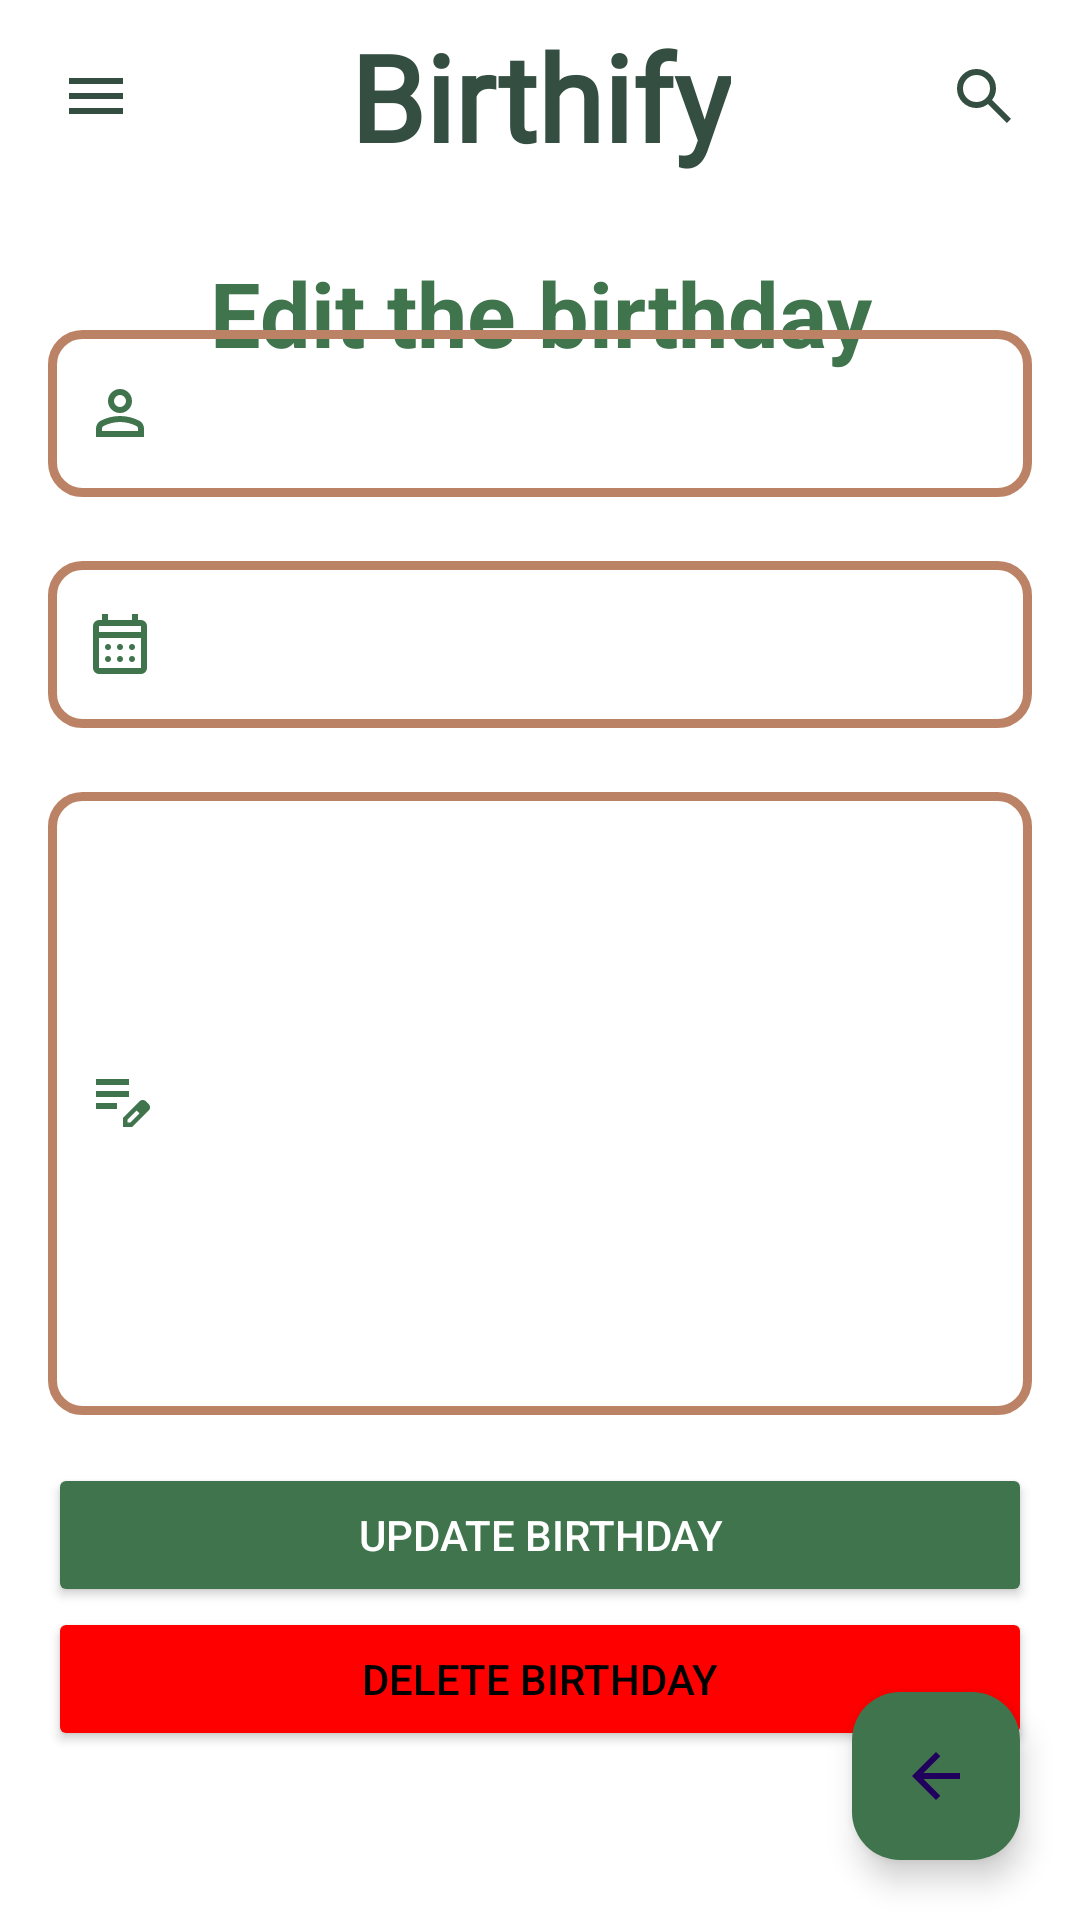

Here is an Android app screen rendered from its layout file. Give the layout XML and the strings, colors and styles it references.
<!-- AndroidManifest.xml: application theme Theme.Birthify -->
<!-- res/layout/fragment_birthday_edit.xml -->
<?xml version="1.0" encoding="utf-8"?>
<layout xmlns:android="http://schemas.android.com/apk/res/android"
    xmlns:app="http://schemas.android.com/apk/res-auto"
    xmlns:tools="http://schemas.android.com/tools">

    <data>
        <variable
            name="birthday"
            type="com.yargisoft.birthify.models.Birthday" />
    </data>

    <androidx.constraintlayout.widget.ConstraintLayout
        android:layout_width="match_parent"
        android:layout_height="match_parent"
        app:layout_constraintBottom_toBottomOf="parent"
        app:layout_constraintEnd_toEndOf="parent"
        app:layout_constraintHorizontal_bias="0.5"
        app:layout_constraintStart_toStartOf="parent"
        app:layout_constraintTop_toTopOf="parent"
        app:layout_constraintVertical_bias="0.5">

        <com.airbnb.lottie.LottieAnimationView
            android:id="@+id/editBirthdayLottieAnimation"
            android:elevation="5dp"
            android:layout_width="match_parent"
            android:layout_height="match_parent"
            app:layout_constraintBottom_toBottomOf="parent"
            app:layout_constraintEnd_toEndOf="parent"
            app:layout_constraintHorizontal_bias="0.5"
            app:layout_constraintStart_toStartOf="parent"
            app:layout_constraintTop_toTopOf="parent"
            app:layout_constraintVertical_bias="0.5"
            app:lottie_autoPlay="true"
            app:lottie_loop="true"
            android:visibility="gone"
            app:lottie_rawRes="@raw/three_point_animation">

        </com.airbnb.lottie.LottieAnimationView>

        <androidx.constraintlayout.widget.ConstraintLayout
            android:id="@+id/birthdayEditTopLayout"
            android:layout_width="match_parent"
            android:layout_height="match_parent"
            android:background="@color/white"
            app:layout_constraintBottom_toBottomOf="parent"
            app:layout_constraintEnd_toEndOf="parent"
            app:layout_constraintHorizontal_bias="0.5"
            app:layout_constraintStart_toStartOf="parent"
            app:layout_constraintTop_toTopOf="parent"
            app:layout_constraintVertical_bias="0.5">


            <com.google.android.material.floatingactionbutton.FloatingActionButton
                android:id="@+id/fabEditBirthday"
                android:layout_width="wrap_content"
                android:layout_height="wrap_content"
                android:layout_marginEnd="20dp"
                android:layout_marginBottom="20dp"
                android:backgroundTint="@color/green_login"
                android:clickable="true"
                android:src="@drawable/ic_back"
                app:layout_constraintBottom_toBottomOf="parent"
                app:layout_constraintEnd_toEndOf="parent"
                android:contentDescription="@string/back_button" />

            <include
                android:id="@+id/includeBirthdayEdit"
                layout="@layout/custom_toolbar" />


            <TextView
                android:id="@+id/editBirthdayTv"
                android:layout_width="match_parent"
                android:layout_height="wrap_content"
                android:layout_marginTop="20dp"
                android:gravity="center"
                android:paddingStart="10dp"
                android:paddingEnd="10dp"
                android:text="@string/edit_birthday"
                android:textColor="@color/green_login"
                android:textSize="30sp"
                android:textStyle="bold"
                app:layout_constraintEnd_toEndOf="parent"
                app:layout_constraintStart_toStartOf="parent"
                app:layout_constraintTop_toBottomOf="@+id/includeBirthdayEdit" />


            <LinearLayout
                android:id="@+id/linearLayoutEditBirthday"
                android:layout_width="match_parent"
                android:layout_height="wrap_content"
                android:orientation="vertical"
                android:padding="16dp"
                app:layout_constraintBottom_toTopOf="@+id/fabEditBirthday"
                app:layout_constraintEnd_toEndOf="parent"
                app:layout_constraintHorizontal_bias="0.5"
                app:layout_constraintStart_toStartOf="parent"
                app:layout_constraintTop_toBottomOf="@+id/editBirthdayTv"
                tools:context=".ui.addbirthday.AddBirthdayFragment">

                <com.google.android.material.textfield.TextInputLayout
                    android:layout_width="match_parent"
                    android:layout_height="wrap_content"
                    android:layout_marginBottom="16dp"
                    app:boxBackgroundMode="outline"
                    app:startIconDrawable="@drawable/ic_account"
                    app:startIconTint="@color/green_login">

                    <com.google.android.material.textfield.TextInputEditText
                        android:id="@+id/nameEditBirthdayTv"
                        android:layout_width="match_parent"
                        android:layout_height="wrap_content"
                        android:background="@drawable/rounded_edit_text"
                        android:maxLines="1"
                        android:paddingStart="40dp"
                        android:paddingEnd="0dp"
                        android:text="@{birthday.name}" />
                </com.google.android.material.textfield.TextInputLayout>


                <com.google.android.material.textfield.TextInputLayout
                    android:layout_width="match_parent"
                    android:layout_height="wrap_content"
                    android:layout_marginBottom="16dp"
                    app:boxBackgroundMode="outline"
                    app:startIconDrawable="@drawable/ic_date"
                    app:startIconTint="@color/green_login">

                    <com.google.android.material.textfield.TextInputEditText
                        android:id="@+id/birthdayDateEditBirthdayTv"
                        android:layout_width="match_parent"
                        android:layout_height="wrap_content"
                        android:background="@drawable/rounded_edit_text"
                        android:clickable="true"
                        android:focusable="false"
                        android:inputType="none"
                        android:maxLines="1"
                        android:paddingStart="40dp"
                        android:paddingEnd="0dp"
                        android:text="@{birthday.birthdayDate}" />
                </com.google.android.material.textfield.TextInputLayout>

                <com.google.android.material.textfield.TextInputLayout
                    android:layout_width="match_parent"
                    android:layout_height="wrap_content"
                    android:layout_marginBottom="16dp"
                    app:boxBackgroundMode="outline"
                    app:startIconDrawable="@drawable/ic_note"
                    app:startIconTint="@color/green_login">

                    <com.google.android.material.textfield.TextInputEditText
                        android:id="@+id/noteEditBirthdayTv"
                        android:layout_width="match_parent"
                        android:layout_height="wrap_content"
                        android:background="@drawable/rounded_edit_text"
                        android:maxLines="9"
                        android:minLines="9"
                        android:paddingStart="40dp"
                        android:paddingEnd="0dp"
                        android:text="@{birthday.note}" />
                </com.google.android.material.textfield.TextInputLayout>

                <Button
                    android:id="@+id/updateBirthdayButton"
                    android:layout_width="match_parent"
                    android:layout_height="wrap_content"
                    android:backgroundTint="@color/green_login"
                    android:text="@string/update_birthday"
                    android:textColor="@android:color/white" />

                <Button
                    android:id="@+id/deleteBirthdayButton"
                    android:layout_width="match_parent"
                    android:layout_height="wrap_content"
                    android:backgroundTint="@color/red"
                    android:text="@string/delete_birthday"
                    android:textColor="#000000" />

            </LinearLayout>

        </androidx.constraintlayout.widget.ConstraintLayout>


    </androidx.constraintlayout.widget.ConstraintLayout>


</layout>
<!-- res/layout/custom_toolbar.xml (included above) -->
<?xml version="1.0" encoding="utf-8"?>
<androidx.constraintlayout.widget.ConstraintLayout xmlns:android="http://schemas.android.com/apk/res/android"
    xmlns:app="http://schemas.android.com/apk/res-auto"
    android:layout_width="match_parent"
    android:layout_height="wrap_content">

    <androidx.appcompat.widget.Toolbar
        android:id="@+id/toolbar"
        android:layout_width="match_parent"
        android:layout_height="wrap_content"
        android:background="@color/toolbar_background"
        android:minHeight="?attr/actionBarSize"
        android:theme="?attr/actionBarTheme"

        app:layout_constraintEnd_toEndOf="parent"
        app:layout_constraintStart_toStartOf="parent"
        app:layout_constraintTop_toTopOf="parent" />

    <TextView
        android:id="@+id/birthifyTvToolbar"
        android:layout_width="wrap_content"
        android:layout_height="wrap_content"
        android:fontFamily="@font/wittgenstein_font"
        android:text="@string/app_name"
        android:textColor="@color/toolbar_app_name"
        android:textSize="40sp"
        android:textStyle="bold"
        app:layout_constraintBottom_toBottomOf="@+id/toolbar"
        app:layout_constraintEnd_toEndOf="parent"
        app:layout_constraintStart_toStartOf="parent"
        app:layout_constraintTop_toTopOf="@+id/toolbar" />

    <ImageView
        android:id="@+id/menuButtonToolbar"
        android:layout_width="wrap_content"
        android:layout_height="wrap_content"
        android:layout_marginStart="20dp"
        android:layout_marginTop="20dp"
        android:contentDescription="@string/toolbar_menu_three_lines"
        android:src="@drawable/ic_menu_line"
        app:layout_constraintStart_toStartOf="parent"
        app:layout_constraintTop_toTopOf="parent" />

    <ImageView
        android:id="@+id/addButtonToolbar"
        android:layout_width="wrap_content"
        android:layout_height="wrap_content"
        android:layout_marginTop="20dp"
        android:layout_marginEnd="20dp"
        android:contentDescription="@string/add_a_new_birthday"
        android:src="@drawable/ic_search_toolbar"
        app:layout_constraintEnd_toEndOf="@+id/toolbar"
        app:layout_constraintTop_toTopOf="parent" />

</androidx.constraintlayout.widget.ConstraintLayout>
<!-- resources referenced by this layout -->
<resources>
  <color name="green_login">#3F744C</color>
  <color name="red">#FF0000</color>
  <color name="toolbar_app_name">#344e41</color>
  <color name="toolbar_background">#FFFFFF</color>
  <color name="white">#FFFFFFFF</color>
  <!-- drawable ic_back (drawable) -->
  <vector xmlns:android="http://schemas.android.com/apk/res/android"
      android:width="24dp"
      android:height="24dp"
      android:viewportWidth="960"
      android:viewportHeight="960">
    <path
        android:pathData="m313,520 l224,224 -57,56 -320,-320 320,-320 57,56 -224,224h487v80L313,520Z"
        android:fillColor="@color/ic_back"/>
  </vector>
  <!-- drawable ic_menu_line (drawable) -->
  <vector xmlns:android="http://schemas.android.com/apk/res/android"
      android:width="24dp"
      android:height="24dp"
      android:viewportWidth="960"
      android:viewportHeight="960">
    <path
        android:pathData="M120,720v-80h720v80L120,720ZM120,520v-80h720v80L120,520ZM120,320v-80h720v80L120,320Z"
        android:fillColor="@color/ic_menu_line"/>
  </vector>
  <!-- drawable ic_note (drawable) -->
  <vector xmlns:android="http://schemas.android.com/apk/res/android"
      android:width="24dp"
      android:height="24dp"
      android:viewportWidth="960"
      android:viewportHeight="960">
    <path
        android:pathData="M160,560v-80h280v80L160,560ZM160,400v-80h440v80L160,400ZM160,240v-80h440v80L160,240ZM520,800v-123l221,-220q9,-9 20,-13t22,-4q12,0 23,4.5t20,13.5l37,37q8,9 12.5,20t4.5,22q0,11 -4,22.5T863,580L643,800L520,800ZM820,537 L783,500 820,537ZM580,740h38l121,-122 -18,-19 -19,-18 -122,121v38ZM721,599 L702,581 739,618 721,599Z"
        android:fillColor="@color/ic_note"/>
  </vector>
  <!-- drawable ic_search_toolbar (drawable) -->
  <vector xmlns:android="http://schemas.android.com/apk/res/android"
      android:width="24dp"
      android:height="24dp"
      android:viewportWidth="960"
      android:viewportHeight="960">
    <path
        android:pathData="M784,840 L532,588q-30,24 -69,38t-83,14q-109,0 -184.5,-75.5T120,380q0,-109 75.5,-184.5T380,120q109,0 184.5,75.5T640,380q0,44 -14,83t-38,69l252,252 -56,56ZM380,560q75,0 127.5,-52.5T560,380q0,-75 -52.5,-127.5T380,200q-75,0 -127.5,52.5T200,380q0,75 52.5,127.5T380,560Z"
        android:fillColor="@color/ic_search_toolbar"/>
  </vector>
  <!-- drawable rounded_edit_text (drawable) -->
  <shape xmlns:android="http://schemas.android.com/apk/res/android">
      <solid android:color="@android:color/transparent" />
      <stroke
          android:width="3dp"
          android:color="@color/box_color" />
      <corners android:radius="10dp" />
  </shape>
  <string name="add_a_new_birthday">Add A New Birthday</string>
  <string name="app_name">Birthify</string>
  <string name="back_button">Back Button</string>
  <string name="delete_birthday">Delete Birthday</string>
  <string name="edit_birthday">Edit the birthday</string>
  <string name="toolbar_menu_three_lines">Toolbar Menu Three Lines</string>
  <string name="update_birthday">Update Birthday</string>
  <style name="Theme.Birthify" parent="Base.Theme.Birthify" />
  <color name="ic_account">#344e41</color>
  <color name="ic_back">#3F744C</color>
  <color name="ic_calendar">#3F744C</color>
  <color name="ic_menu_line">#344e41</color>
  <color name="ic_note">#3F744C</color>
  <color name="ic_search_toolbar">#344e41</color>
  <color name="box_color">#BB8266</color>
  <style name="Base.Theme.Birthify" parent="Theme.Material3.DayNight.NoActionBar">
          
          
           <item name="android:statusBarColor">#5B9ECB</item>
           <item name="windowNoTitle">true</item>
           <item name="windowActionBar">false</item>
  
  
  
  
      </style>
</resources>
